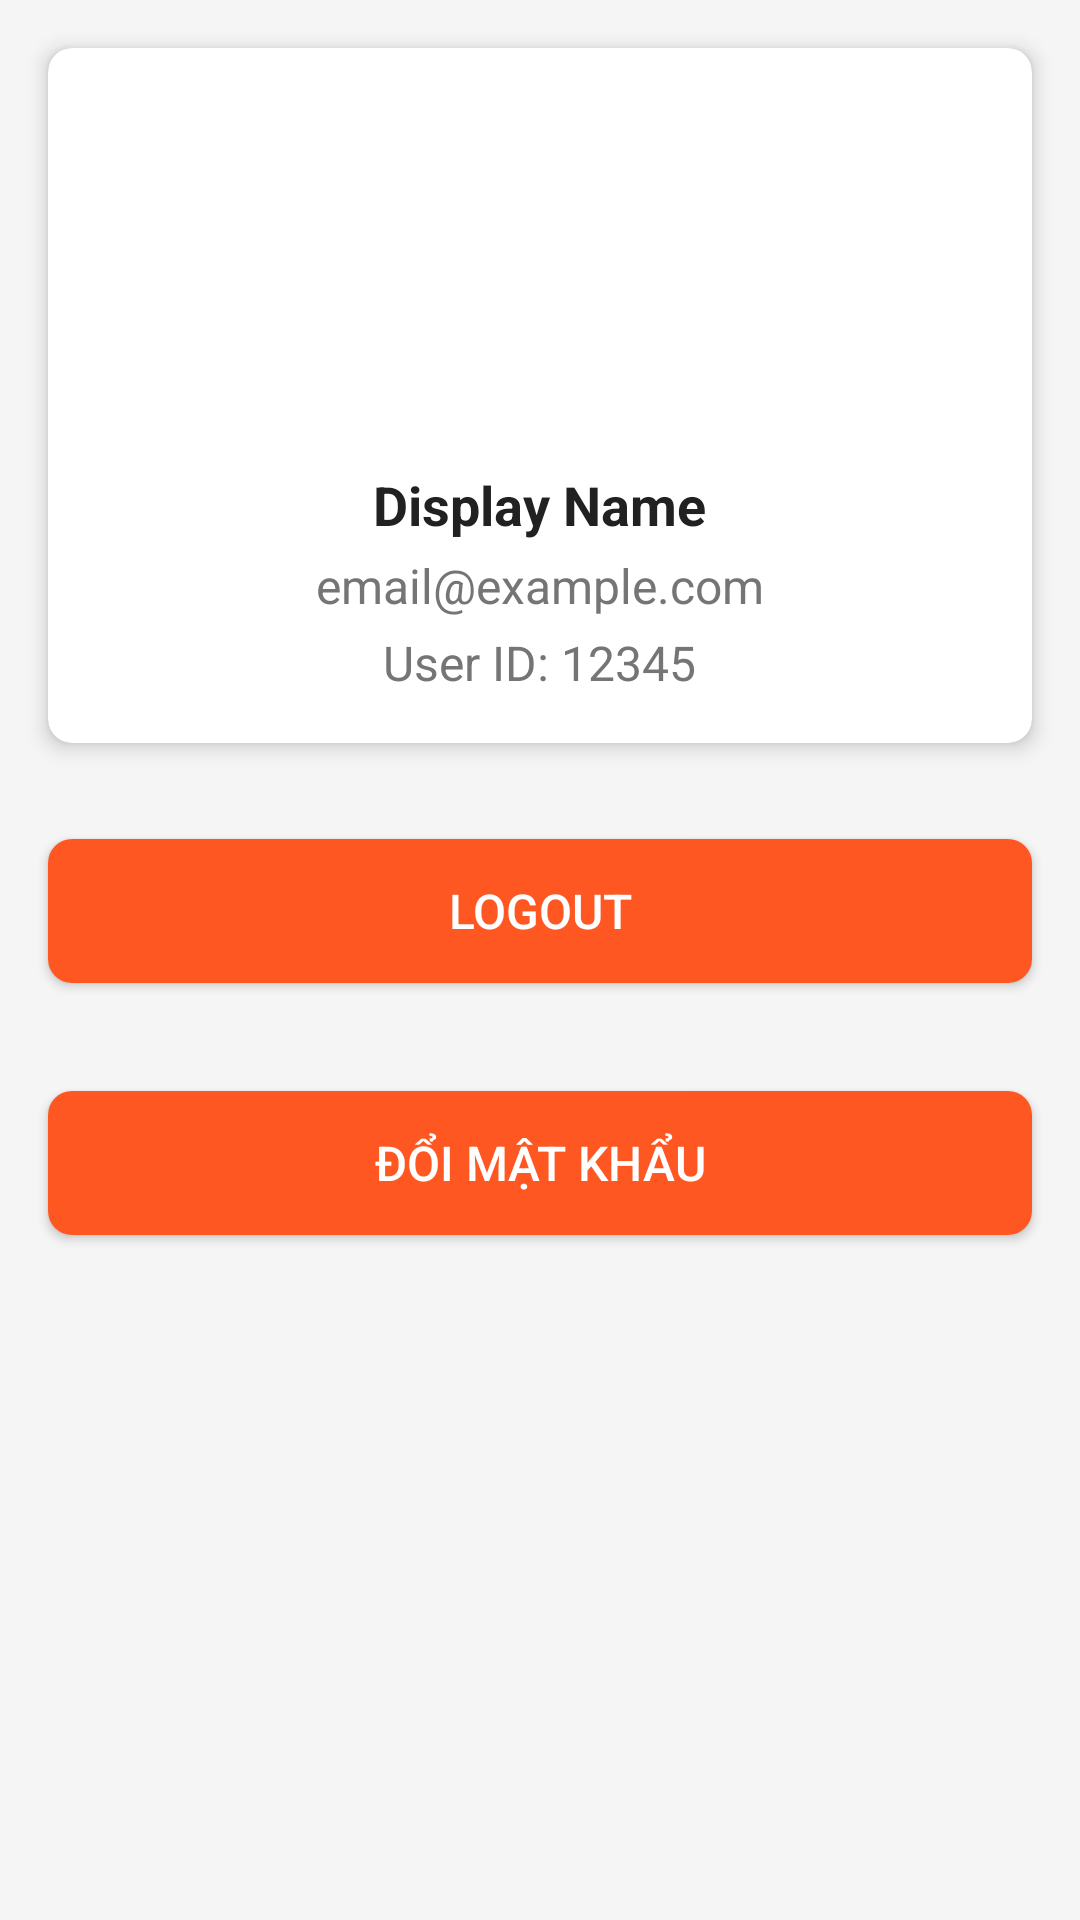

Write the Android layout XML for this screen, with the resource values it uses.
<!-- AndroidManifest.xml: application theme Theme.MusicApp_Android -->
<!-- res/layout/fragment_account.xml -->
<?xml version="1.0" encoding="utf-8"?>
<RelativeLayout xmlns:android="http://schemas.android.com/apk/res/android"
    xmlns:tools="http://schemas.android.com/tools"
    xmlns:app="http://schemas.android.com/apk/res-auto"
    android:layout_width="match_parent"
    android:layout_height="match_parent"
    android:background="@color/background_color"
    tools:context=".Fragment.AccountFragment">

    <androidx.cardview.widget.CardView
        android:id="@+id/cardView"
        android:layout_width="match_parent"
        android:layout_height="wrap_content"
        android:layout_margin="16dp"
        app:cardCornerRadius="8dp"
        app:cardElevation="4dp">

        <RelativeLayout
            android:layout_width="match_parent"
            android:layout_height="wrap_content"
            android:padding="16dp">

            <ImageView
                android:id="@+id/imgAvatar"
                android:layout_width="100dp"
                android:layout_height="100dp"
                android:layout_centerHorizontal="true"
                android:layout_marginBottom="16dp"
                android:scaleType="centerCrop"
                android:background="@drawable/circle_background"
                android:padding="8dp"/>

            <TextView
                android:id="@+id/tvDisplayName"
                android:layout_width="wrap_content"
                android:layout_height="wrap_content"
                android:layout_below="@id/imgAvatar"
                android:layout_centerHorizontal="true"
                android:layout_marginTop="8dp"
                android:text="Display Name"
                android:textSize="18sp"
                android:textStyle="bold"
                android:textColor="@color/primary_text" />

            <TextView
                android:id="@+id/tvEmail"
                android:layout_width="wrap_content"
                android:layout_height="wrap_content"
                android:layout_below="@id/tvDisplayName"
                android:layout_centerHorizontal="true"
                android:layout_marginTop="4dp"
                android:text="email@example.com"
                android:textSize="16sp"
                android:textColor="@color/secondary_text"/>

            <TextView
                android:id="@+id/tvUserId"
                android:layout_width="wrap_content"
                android:layout_height="wrap_content"
                android:layout_below="@id/tvEmail"
                android:layout_centerHorizontal="true"
                android:layout_marginTop="4dp"
                android:text="User ID: 12345"
                android:textSize="16sp"
                android:textColor="@color/secondary_text" />
        </RelativeLayout>
    </androidx.cardview.widget.CardView>

    <Button
        android:id="@+id/btnLogout"
        android:layout_width="match_parent"
        android:layout_height="wrap_content"
        android:layout_below="@id/cardView"
        android:layout_marginStart="16dp"
        android:layout_marginTop="16dp"
        android:layout_marginEnd="16dp"
        android:layout_marginBottom="16dp"
        android:background="@drawable/rounded_button"
        android:padding="12dp"
        android:text="Logout"
        android:textColor="@android:color/white"
        android:textSize="16sp" />


    <Button
        android:id="@+id/btnDoiMatKhau"
        android:layout_width="match_parent"
        android:layout_height="wrap_content"
        android:layout_below="@id/cardView"
        android:layout_marginStart="16dp"
        android:layout_marginTop="100dp"
        android:layout_marginEnd="16dp"
        android:layout_marginBottom="16dp"
        android:background="@drawable/rounded_button"
        android:padding="12dp"
        android:text="Đổi mật khẩu"
        android:textColor="@android:color/white"
        android:textSize="16sp" />

    <EditText
        android:id="@+id/txt_mkCu"
        android:layout_width="match_parent"
        android:layout_height="wrap_content"
        android:layout_below="@id/cardView"
        android:layout_marginStart="16dp"
        android:layout_marginTop="180dp"
        android:layout_marginEnd="16dp"
        android:layout_marginBottom="16dp"
        android:padding="12dp"
        android:text=""
        android:visibility="gone"/>

    <EditText
        android:id="@+id/txt_mkMoi"
        android:layout_width="match_parent"
        android:layout_height="wrap_content"
        android:layout_below="@id/cardView"
        android:layout_marginStart="16dp"
        android:layout_marginTop="180dp"
        android:layout_marginEnd="16dp"
        android:layout_marginBottom="16dp"
        android:padding="12dp"
        android:text=""
        android:visibility="gone"
        />

    <EditText
        android:id="@+id/txt_mkMoiAgain"
        android:layout_width="match_parent"
        android:layout_height="wrap_content"
        android:layout_below="@id/cardView"
        android:layout_marginStart="16dp"
        android:layout_marginTop="240dp"
        android:layout_marginEnd="16dp"
        android:layout_marginBottom="16dp"
        android:padding="12dp"
        android:text=""
        android:visibility="gone"
        />

    <Button
        android:id="@+id/btnHuy"
        android:layout_width="match_parent"
        android:layout_height="wrap_content"
        android:layout_below="@id/cardView"
        android:layout_marginStart="16dp"
        android:layout_marginTop="240dp"
        android:layout_marginEnd="16dp"
        android:layout_marginBottom="16dp"
        android:background="@drawable/rounded_button"
        android:padding="12dp"
        android:text="Hủy"
        android:textColor="@android:color/white"
        android:textSize="16sp"
        android:visibility="gone"/>

</RelativeLayout>
<!-- resources referenced by this layout -->
<resources>
  <color name="background_color">#F5F5F5</color>
  <color name="primary_text">#212121</color>
  <color name="secondary_text">#757575</color>
  <!-- drawable rounded_button (drawable) -->
  <shape xmlns:android="http://schemas.android.com/apk/res/android">
      <solid android:color="@color/button_color"/>
      <corners android:radius="8dp"/>
      <padding android:left="16dp" android:top="10dp" android:right="16dp" android:bottom="10dp"/>
  </shape>
  <style name="Theme.MusicApp_Android" parent="Theme.MaterialComponents.DayNight.DarkActionBar">
          
          <item name="colorPrimary">@color/purple_500</item>
          <item name="colorPrimaryVariant">@color/purple_700</item>
          <item name="colorOnPrimary">@color/white</item>
          
          <item name="colorSecondary">@color/teal_200</item>
          <item name="colorSecondaryVariant">@color/teal_700</item>
          <item name="colorOnSecondary">@color/black</item>
          
          <item name="android:statusBarColor">?attr/colorPrimaryVariant</item>
          
      </style>
  <color name="button_color">#FF5722</color>
  <color name="purple_500">@color/black</color>
  <color name="purple_700">@color/black</color>
  <color name="white">#FFFFFFFF</color>
  <color name="teal_200">#FF03DAC5</color>
  <color name="teal_700">#FF018786</color>
  <color name="black">#FF000000</color>
</resources>
